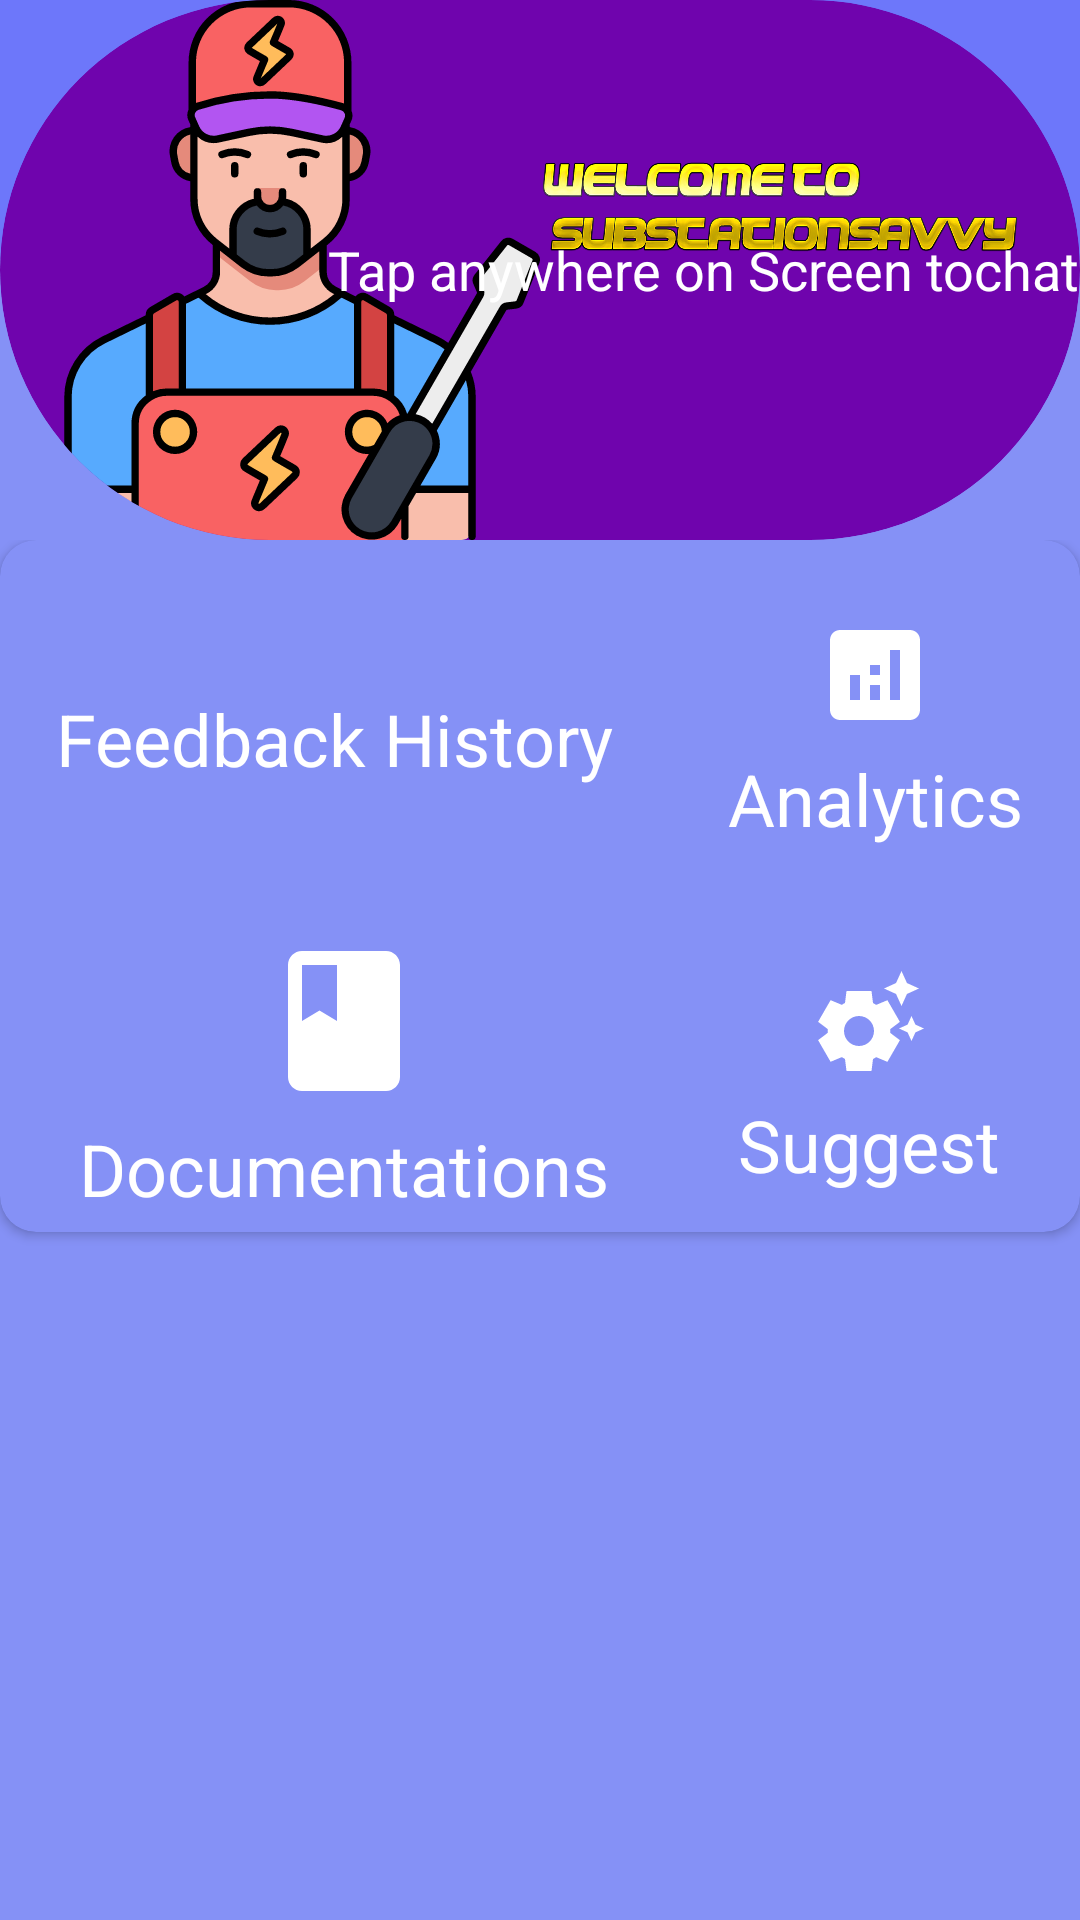

Here is an Android app screen rendered from its layout file. Give the layout XML and the strings, colors and styles it references.
<!-- AndroidManifest.xml: application theme Theme.Chatme -->
<!-- res/layout/fragment_chat.xml -->
<?xml version="1.0" encoding="utf-8"?>
<LinearLayout xmlns:android="http://schemas.android.com/apk/res/android"
    xmlns:app="http://schemas.android.com/apk/res-auto"
    xmlns:tools="http://schemas.android.com/tools"
    android:id="@+id/linear"
    android:layout_width="match_parent"
  android:background="@color/hometheme"

    android:layout_height="match_parent"
    android:orientation="vertical"

    tools:context=".chatFragment">














    <FrameLayout
        android:id="@+id/customCardViewContainer"
        android:layout_width="match_parent"
        android:layout_height="wrap_content">

        
        <ImageView
            android:id="@+id/customBackgroundShape"
            android:layout_width="match_parent"
            android:layout_height="match_parent"
            android:src="@drawable/cardtwocorner"
            android:scaleType="fitXY" />

        
        <androidx.cardview.widget.CardView
            android:layout_width="match_parent"
            android:layout_height="wrap_content"
            app:cardPreventCornerOverlap="false"
android:backgroundTint="@color/topcard"
            app:cardElevation="0dp"
            app:cardCornerRadius="100dp"
            >

            <LinearLayout
                android:layout_width="match_parent"
                android:layout_height="wrap_content"


                android:orientation="horizontal">

                <ImageView
                    android:id="@+id/chabotimage"

                    android:layout_width="wrap_content"
                    android:layout_height="wrap_content"
                    android:src="@drawable/electricianlogo" />

                <ImageView

                    android:layout_width="160dp"
                    android:layout_height="138dp"


                    android:src="@drawable/welcome1" />

            </LinearLayout>


            <TextView
                android:id="@+id/chatwithbot"
                android:layout_width="wrap_content"
                android:layout_height="wrap_content"
                android:layout_gravity="end|center"
                android:backgroundTint="@color/topcard"
                android:textColor="@color/white"

                android:textSize="18sp"
                android:text="Tap anywhere on Screen tochat" />

        </androidx.cardview.widget.CardView>
    </FrameLayout>
















    <ScrollView
        android:layout_width="match_parent"
        android:layout_height="match_parent" >

        <androidx.cardview.widget.CardView
            android:layout_width="match_parent"
            android:layout_height="wrap_content"
           app:cardBackgroundColor="@color/hometheme"
            android:elevation="10dp"
            app:cardCornerRadius="12dp"
            app:cardUseCompatPadding="false">

            <LinearLayout
                android:layout_width="match_parent"
                android:layout_height="match_parent"
                android:orientation="vertical">

                <LinearLayout
                    android:layout_width="match_parent"
                    android:layout_height="wrap_content"
                    android:orientation="horizontal"
                    android:paddingVertical="10dp">

                    <LinearLayout
                        android:layout_width="wrap_content"
                        android:layout_height="wrap_content"
                        android:layout_gravity="center"
                        android:layout_weight="1"
                        android:orientation="vertical">

                        <ImageView

                            android:layout_width="wrap_content"
                            android:layout_height="wrap_content"
                            android:layout_gravity="center"
                            android:layout_marginTop="10dp"
                            android:layout_weight="1"
                            android:padding="5dp"
                            android:src="@drawable/historyicon" />

                        <TextView
                            android:layout_width="wrap_content"
                            android:layout_height="wrap_content"
                            android:layout_gravity="center"
                            android:text="Feedback History"
                            android:textColor="@color/white"

                            android:textSize="24sp" />


                    </LinearLayout>


                    <LinearLayout
                        android:layout_width="wrap_content"
                        android:layout_height="wrap_content"
                        android:layout_gravity="center"
                        android:layout_weight="1"
                        android:orientation="vertical">

                        <ImageView
                            android:layout_width="wrap_content"
                            android:layout_height="wrap_content"
                            android:layout_gravity="center"
                            android:layout_marginTop="10dp"
                            android:layout_weight="1"
                            android:padding="5dp"
                            android:src="@drawable/baseline_analytics_24" />

                        <TextView
                            android:layout_width="wrap_content"
                            android:layout_height="wrap_content"
                            android:layout_gravity="center"
                            android:text="Analytics"
                            android:textColor="@color/white"
                            android:textSize="24sp" />


                    </LinearLayout>
                </LinearLayout>

                <LinearLayout
                    android:layout_width="match_parent"
                    android:layout_height="wrap_content"
                    android:orientation="horizontal"
                    android:padding="5dp"

                    android:paddingVertical="10dp">

                    <LinearLayout

                        android:layout_width="wrap_content"
                        android:layout_height="wrap_content"
                        android:layout_gravity="center"
                        android:layout_weight="1"
                        android:orientation="vertical">

                        <ImageView
                        android:id="@+id/docBtn"
                            android:layout_width="66dp"
                            android:layout_height="66dp"
                            android:layout_gravity="center"
                            android:layout_marginTop="10dp"
                            android:layout_weight="1"
                            android:padding="5dp"
                            android:src="@drawable/book" />

                        <TextView
                            android:layout_width="wrap_content"
                            android:layout_height="wrap_content"
                            android:layout_gravity="center"
                            android:layout_weight="1"
                            android:text="Documentations"
                            android:textColor="@color/white"
                            android:textSize="24sp" />


                    </LinearLayout>

                    <LinearLayout
                        android:layout_width="wrap_content"
                        android:layout_height="wrap_content"
                        android:layout_gravity="center"
                        android:layout_weight="1"
                        android:orientation="vertical">

                        <ImageView

                            android:layout_width="wrap_content"
                            android:layout_height="wrap_content"
                            android:layout_gravity="center"
                            android:layout_marginTop="10dp"
                            android:layout_weight="1"
                            android:padding="5dp"
                            android:src="@drawable/suggestion" />

                        <TextView
                            android:layout_width="wrap_content"
                            android:layout_height="wrap_content"
                            android:layout_gravity="center"
                            android:text="Suggest"
                            android:textColor="@color/white"
                            android:textSize="24sp" />


                    </LinearLayout>
                </LinearLayout>
            </LinearLayout>


        </androidx.cardview.widget.CardView>
    </ScrollView>

</LinearLayout>
<!-- resources referenced by this layout -->
<resources>
  <color name="hometheme">#8591F6</color>
  <color name="topcard">#6F04AD</color>
  <color name="white">#FFFFFFFF</color>
  <!-- drawable baseline_analytics_24 (drawable) -->
  <vector android:height="40dp" android:tint="#FFFFFF"
      android:viewportHeight="24" android:viewportWidth="24"
      android:width="40dp" xmlns:android="http://schemas.android.com/apk/res/android">
      <path android:fillColor="@android:color/white" android:pathData="M19,3L5,3c-1.1,0 -2,0.9 -2,2v14c0,1.1 0.9,2 2,2h14c1.1,0 2,-0.9 2,-2L21,5c0,-1.1 -0.9,-2 -2,-2zM9,17L7,17v-5h2v5zM13,17h-2v-3h2v3zM13,12h-2v-2h2v2zM17,17h-2L15,7h2v10z"/>
  </vector>
  <!-- drawable book (drawable) -->
  <vector android:height="32dp" android:tint="#FFFFFF"
      android:viewportHeight="24" android:viewportWidth="24"
      android:width="32dp" xmlns:android="http://schemas.android.com/apk/res/android">
      <path android:fillColor="@android:color/white" android:pathData="M18,2H6c-1.1,0 -2,0.9 -2,2v16c0,1.1 0.9,2 2,2h12c1.1,0 2,-0.9 2,-2V4c0,-1.1 -0.9,-2 -2,-2zM6,4h5v8l-2.5,-1.5L6,12V4z"/>
  </vector>
  <!-- drawable cardtwocorner (drawable) -->
  <shape xmlns:android="http://schemas.android.com/apk/res/android">
      <solid android:color="#6D77FA" />
      <corners
          android:topLeftRadius="0dp"
          android:topRightRadius="0dp"
          android:bottomLeftRadius="100dp"
          android:bottomRightRadius="100dp" />
  
  </shape>
  <!-- drawable electricianlogo: vector/xml drawable (drawable, 12170 chars, omitted) -->
  <!-- drawable suggestion (drawable) -->
  <vector android:height="40dp" android:tint="#FFFFFF"
      android:viewportHeight="24" android:viewportWidth="24"
      android:width="40dp" xmlns:android="http://schemas.android.com/apk/res/android">
      <path android:fillColor="@android:color/white" android:pathData="M17.41,6.59L15,5.5l2.41,-1.09L18.5,2l1.09,2.41L22,5.5l-2.41,1.09L18.5,9L17.41,6.59zM21.28,12.72L20.5,11l-0.78,1.72L18,13.5l1.72,0.78L20.5,16l0.78,-1.72L23,13.5L21.28,12.72zM16.24,14.37l1.94,1.47l-2.5,4.33l-2.24,-0.94c-0.2,0.13 -0.42,0.26 -0.64,0.37L12.5,22h-5l-0.3,-2.41c-0.22,-0.11 -0.43,-0.23 -0.64,-0.37l-2.24,0.94l-2.5,-4.33l1.94,-1.47C3.75,14.25 3.75,14.12 3.75,14s0,-0.25 0.01,-0.37l-1.94,-1.47l2.5,-4.33l2.24,0.94c0.2,-0.13 0.42,-0.26 0.64,-0.37L7.5,6h5l0.3,2.41c0.22,0.11 0.43,0.23 0.64,0.37l2.24,-0.94l2.5,4.33l-1.94,1.47c0.01,0.12 0.01,0.24 0.01,0.37S16.25,14.25 16.24,14.37zM13,14c0,-1.66 -1.34,-3 -3,-3s-3,1.34 -3,3s1.34,3 3,3S13,15.66 13,14z"/>
  </vector>
  <!-- drawable welcome1: png bitmap (drawable, 165542 bytes) -->
  <style name="Theme.Chatme" parent="Base.Theme.Chatme" />
  <style name="Base.Theme.Chatme" parent="Theme.Material3.DayNight.NoActionBar">
          
          
          <item name="windowActionBar">false</item>
          <item name="windowNoTitle">true</item>
      </style>
</resources>
